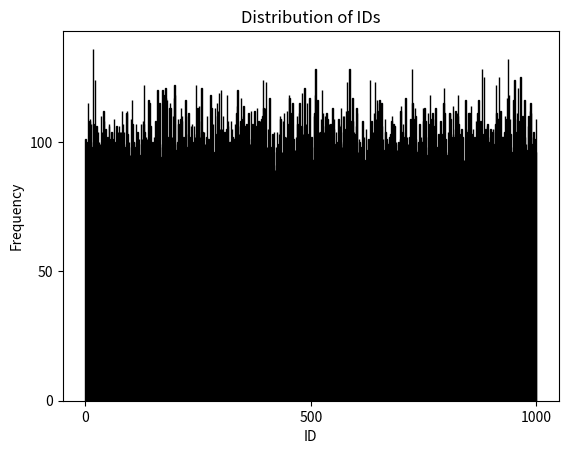
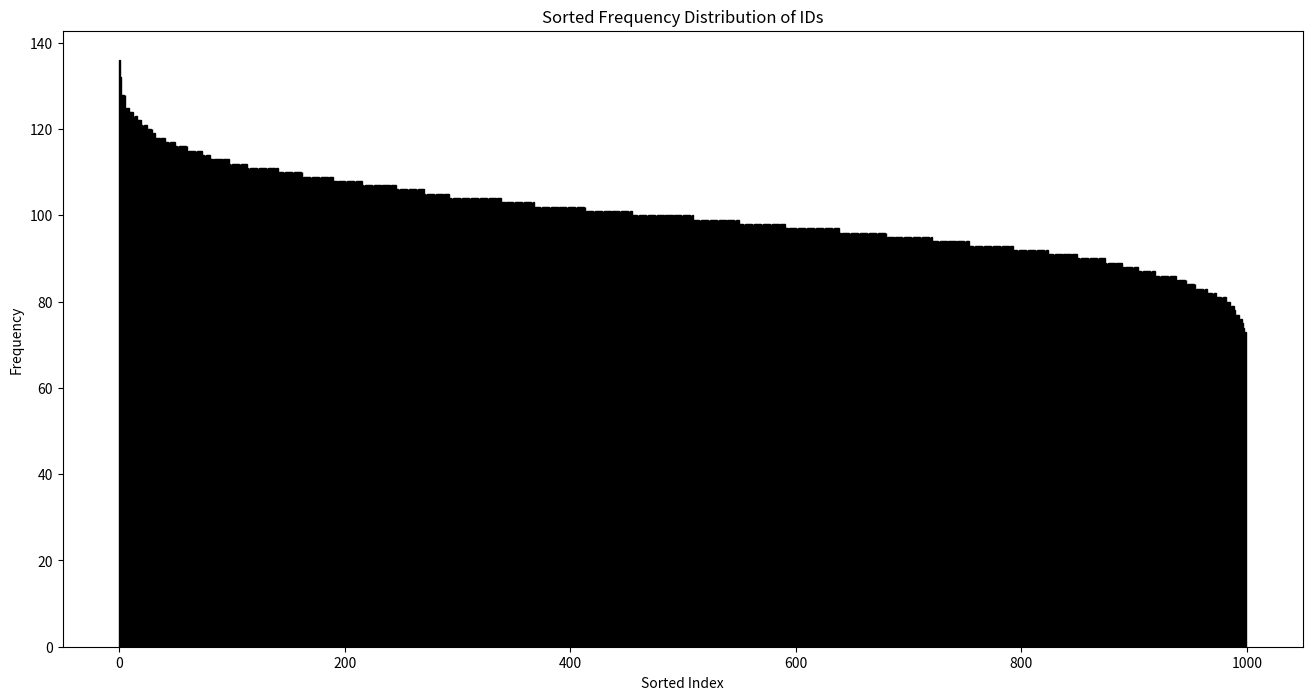
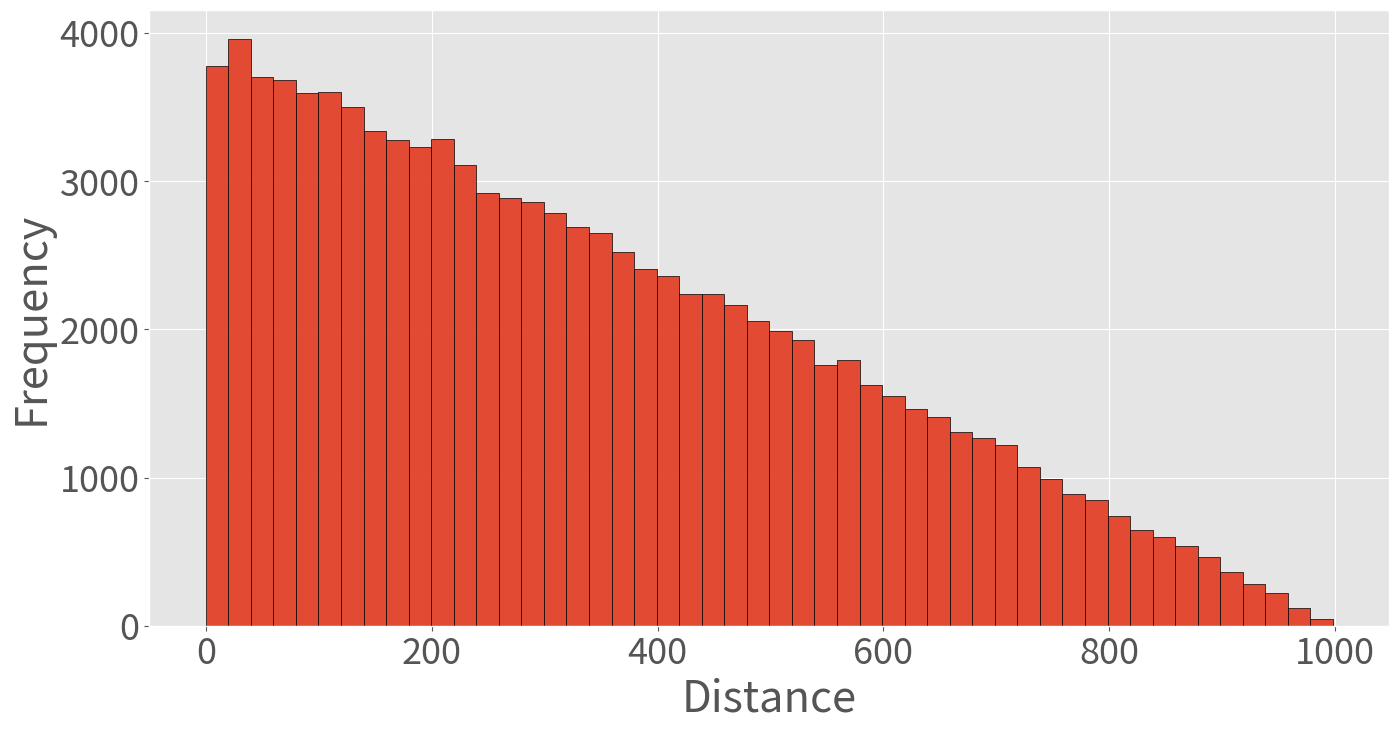

Python code for these plots, in order:
import numpy as np
import matplotlib.pyplot as plt

# 生成一个包含1000个0-999之间随机数的数组
ids = np.random.randint(0, 1000, size=100000)


plt.hist(ids, bins=len(set(ids)), edgecolor='black')
plt.xlabel('ID')
plt.ylabel('Frequency')
plt.title('Distribution of IDs')
plt.show()


ids = ids[0:100000]

# 计算每个ID的出现频次
frequency = np.bincount(ids)

# 对频次进行排序
sorted_frequency = np.sort(frequency)[::-1]

print(sorted_frequency)

s = sum(sorted_frequency[0:200])
print(s)




# 绘制排序后的频次分布图
plt.figure(figsize=(16, 8))
plt.bar(range(len(sorted_frequency)), sorted_frequency, edgecolor='black')
plt.xlabel('Sorted Index')
plt.ylabel('Frequency')
plt.title('Sorted Frequency Distribution of IDs')
plt.show()

def calculate_diff_mean_and_variance(numbers):
    # 计算后一项减前一项的差
    # diff_list = [abs(numbers[i] - numbers[i - 1]) for i in range(1, len(numbers))]
    diff_list = [abs(numbers[i] - numbers[i - 1]) for i in range(1, len(numbers))]

    # 计算均值和方差
    mean_diff = np.mean(diff_list)
    var_diff = np.var(diff_list)


    return diff_list, mean_diff, var_diff

diff_list, mean_diff, var_diff = calculate_diff_mean_and_variance(ids)

print("均值:", mean_diff)
print("方差:", var_diff)

plt.style.use("ggplot")
plt.rcParams.update({'font.size': 26})

plt.figure(figsize=(16, 8))

# 绘制差值的分布
plt.hist(diff_list, bins=50, edgecolor='black')  # 50个箱子应该足够细致地展示分布
plt.xlabel('Distance')
plt.ylabel('Frequency')
plt.savefig(f'random.pdf')